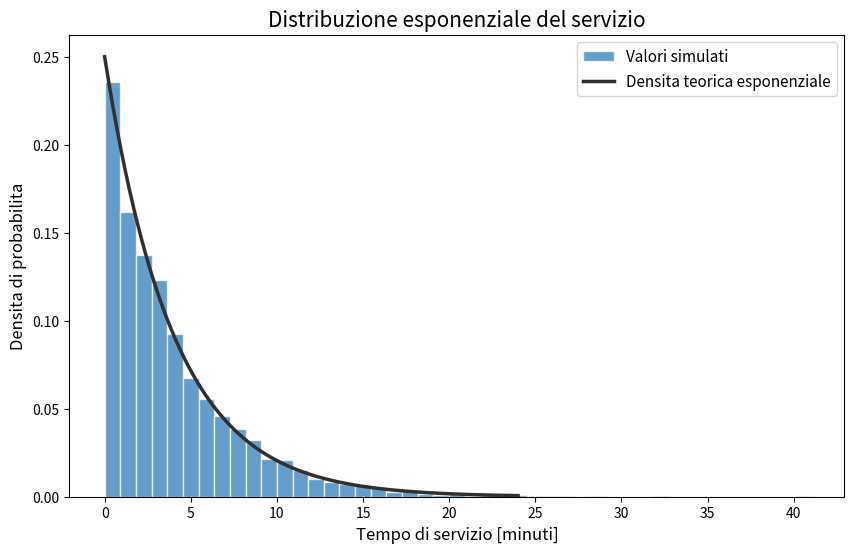
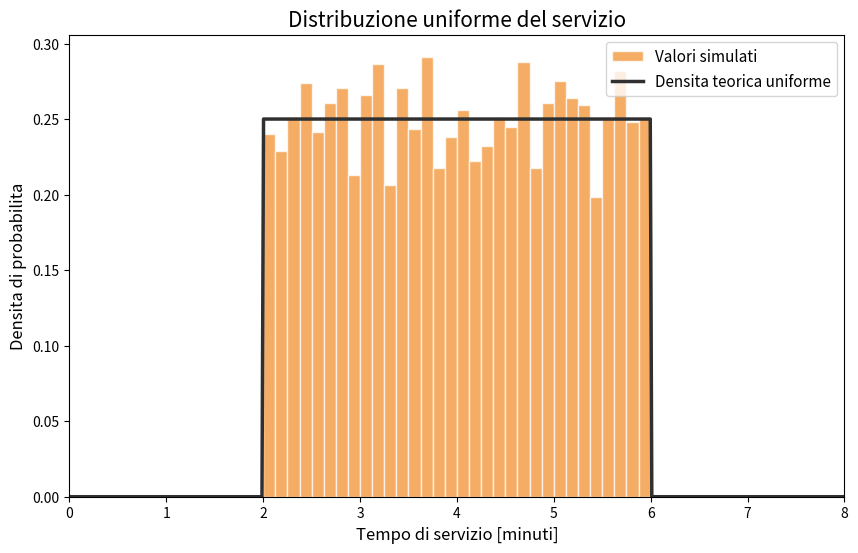
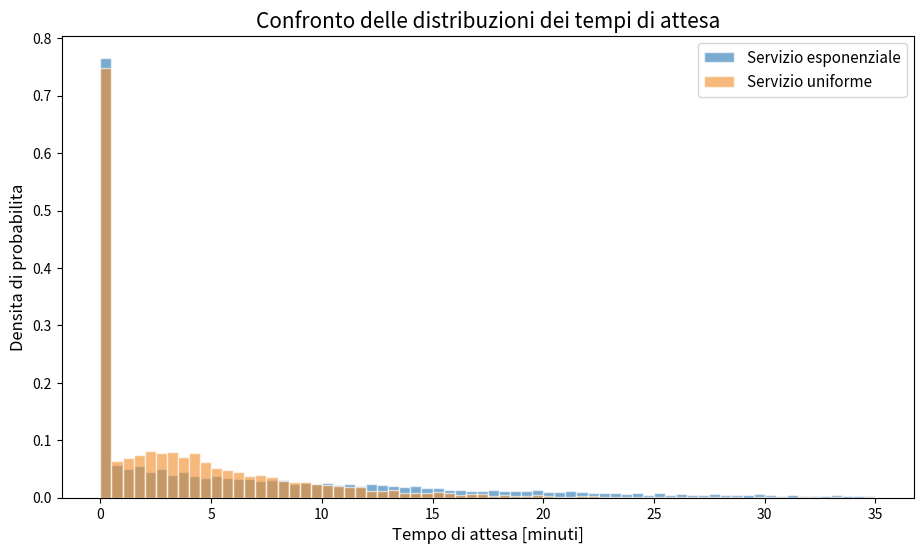
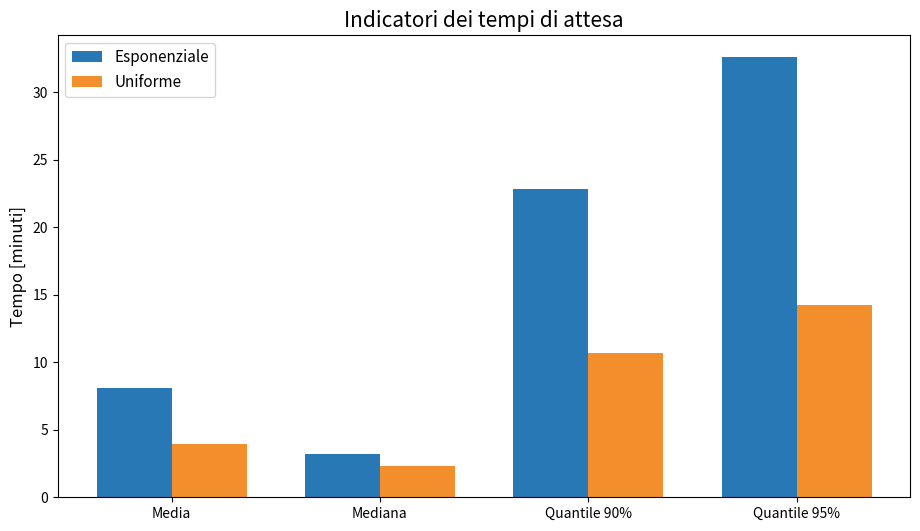
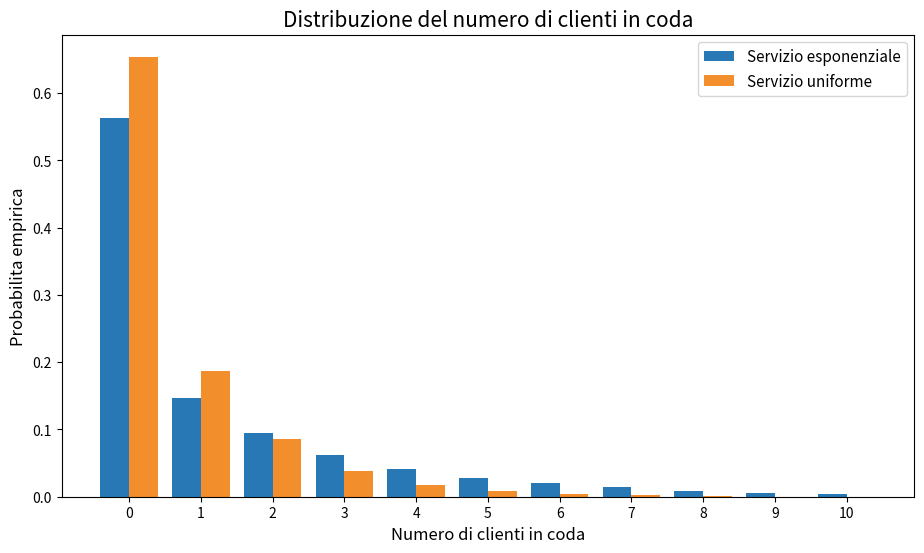
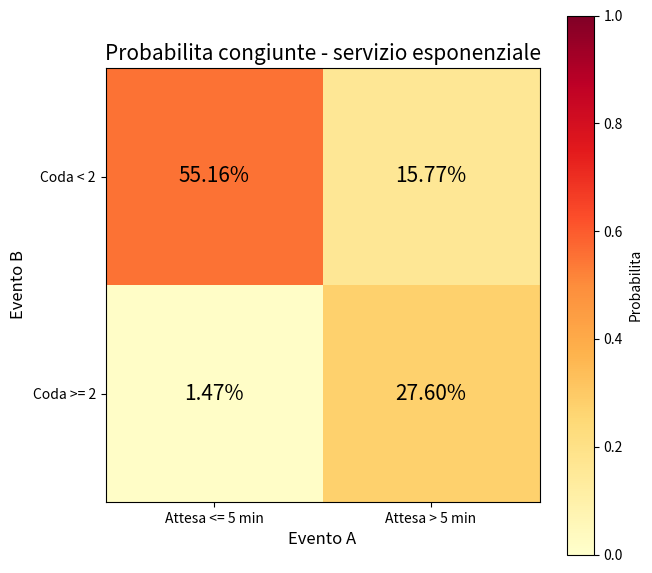
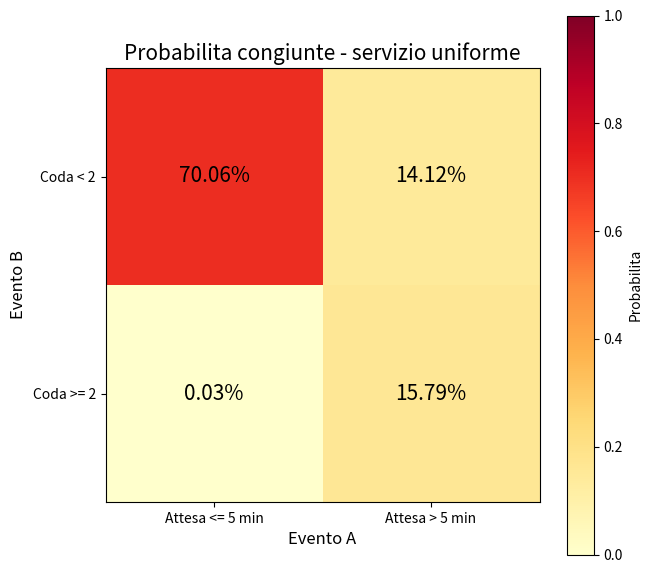
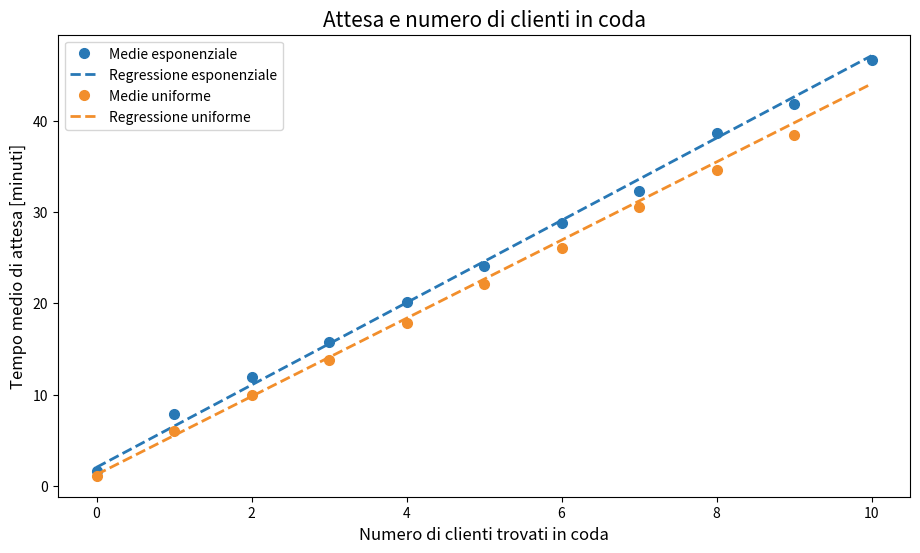
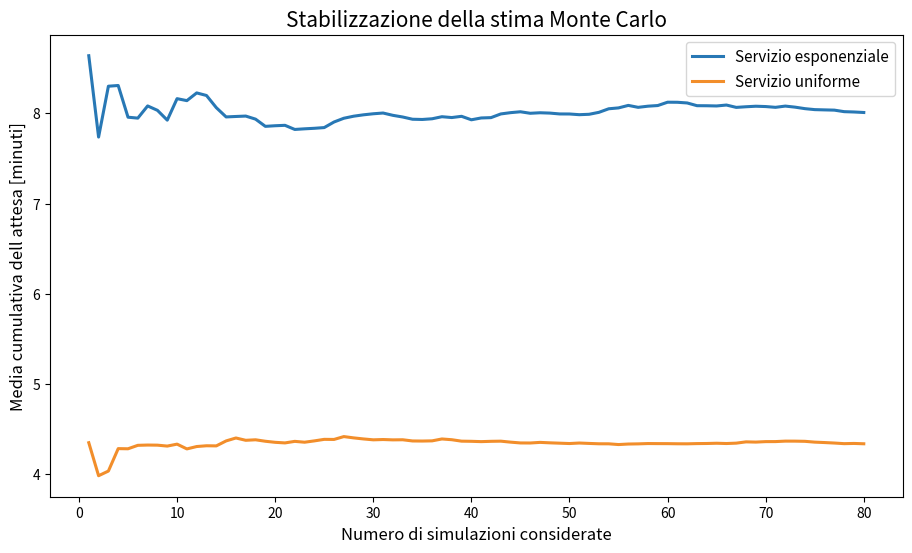
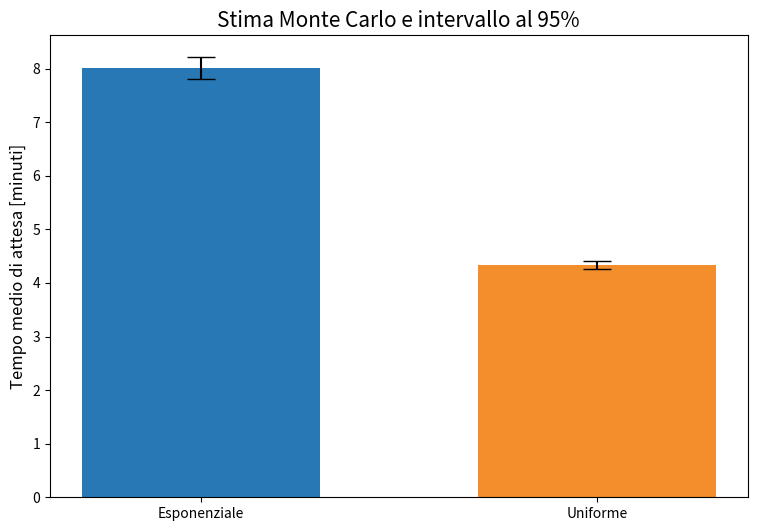
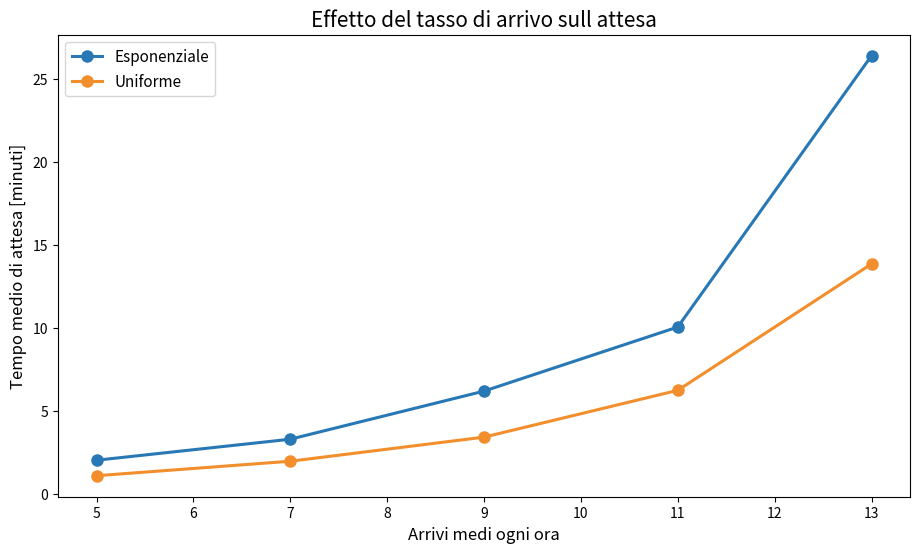
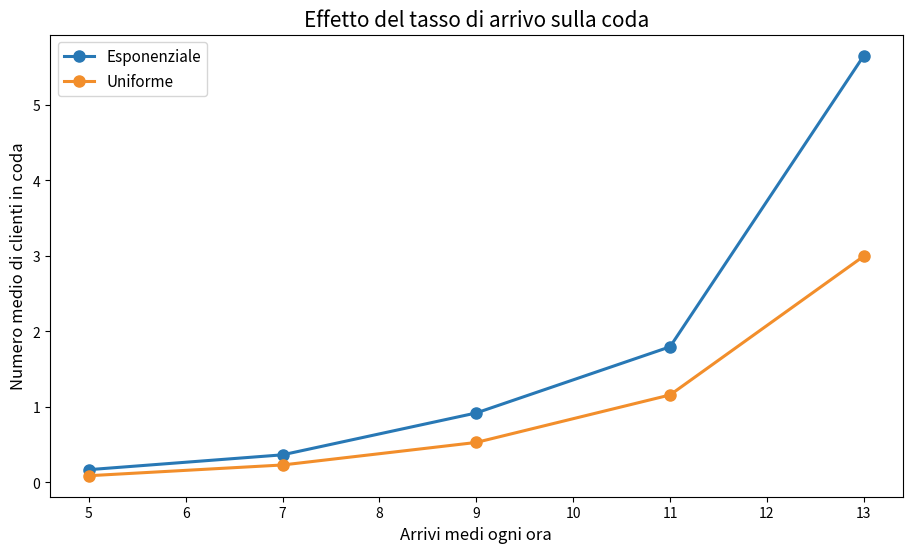
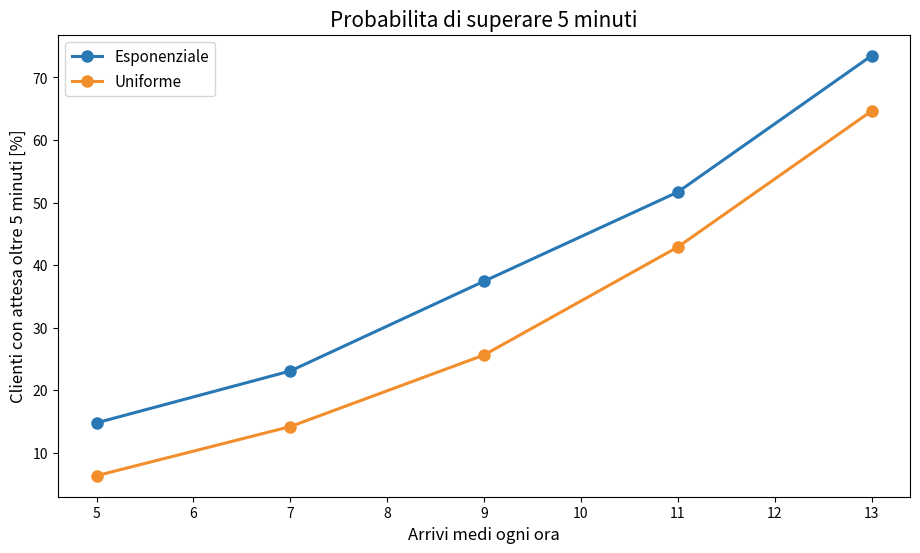

The matplotlib source for these figures, in order:
import numpy as np
import pandas as pd
import matplotlib.pyplot as plt

from scipy.stats import expon
from scipy.stats import uniform
from scipy import stats

np.random.seed(1234)

colore_exp = '#2878B5'
colore_uni = '#F28E2B'
colore_teoria = '#303030'


tasso_arrivi = 10 / 60
tempo_medio_servizio = 4.0
n_clienti = 15000
n_da_scartare = 1000

print("Arrivi medi ogni ora:", tasso_arrivi * 60)
print("Tempo medio di servizio:", tempo_medio_servizio, "minuti")
print("Clienti simulati:", n_clienti)


anteprima_exp = expon.rvs(scale=4, size=5000)
x_exp = np.linspace(0, 24, 500)

plt.figure(figsize=(10, 6))
plt.hist(anteprima_exp, bins=45, density=True,
         color=colore_exp, alpha=0.72,
         edgecolor='white', label='Valori simulati')
plt.plot(x_exp, expon.pdf(x_exp, scale=4),
         color=colore_teoria, linewidth=2.5,
         label='Densita teorica esponenziale')
plt.xlabel('Tempo di servizio [minuti]', fontsize=12)
plt.ylabel('Densita di probabilita', fontsize=12)
plt.title('Distribuzione esponenziale del servizio', fontsize=15)
plt.legend(fontsize=11)
plt.show()


anteprima_uni = uniform.rvs(loc=2, scale=4, size=5000)
x_uni = np.linspace(0, 8, 500)

plt.figure(figsize=(10, 6))
plt.hist(anteprima_uni, bins=32, density=True,
         color=colore_uni, alpha=0.72,
         edgecolor='white', label='Valori simulati')
plt.plot(x_uni, uniform.pdf(x_uni, loc=2, scale=4),
         color=colore_teoria, linewidth=2.5,
         label='Densita teorica uniforme')
plt.xlabel('Tempo di servizio [minuti]', fontsize=12)
plt.ylabel('Densita di probabilita', fontsize=12)
plt.title('Distribuzione uniforme del servizio', fontsize=15)
plt.xlim(0, 8)
plt.legend(fontsize=11)
plt.show()


confronto_servizio_anteprima = pd.DataFrame({
    'modello': ['Esponenziale', 'Uniforme'],
    'media_teorica': [4.0, 4.0],
    'media_simulata': [anteprima_exp.mean(), anteprima_uni.mean()],
    'std_teorica': [4.0, (6-2)/np.sqrt(12)],
    'std_simulata': [anteprima_exp.std(), anteprima_uni.std()],
    'minimo_simulato': [anteprima_exp.min(), anteprima_uni.min()],
    'massimo_simulato': [anteprima_exp.max(), anteprima_uni.max()]
})

confronto_servizio_anteprima


def simula_coda(n, tasso_arrivi, tempo_medio_servizio, tipo_servizio):
    intervalli_arrivo = expon.rvs(scale=1/tasso_arrivi, size=n)

    tempi_arrivo = np.zeros(n)
    for i in range(1, n):
        tempi_arrivo[i] = tempi_arrivo[i-1] + intervalli_arrivo[i]

    if tipo_servizio == 'esponenziale':
        tempi_servizio = expon.rvs(scale=tempo_medio_servizio, size=n)
    else:
        tempi_servizio = uniform.rvs(loc=2, scale=4, size=n)

    inizio_servizio = np.zeros(n)
    fine_servizio = np.zeros(n)
    tempi_attesa = np.zeros(n)
    numero_in_coda = np.zeros(n, dtype=int)

    primo_non_uscito = 0

    for i in range(n):
        if i == 0:
            inizio_servizio[i] = tempi_arrivo[i]
        else:
            inizio_servizio[i] = max(tempi_arrivo[i], fine_servizio[i-1])

        tempi_attesa[i] = inizio_servizio[i] - tempi_arrivo[i]
        fine_servizio[i] = inizio_servizio[i] + tempi_servizio[i]

        while (primo_non_uscito < i and
               fine_servizio[primo_non_uscito] <= tempi_arrivo[i]):
            primo_non_uscito = primo_non_uscito + 1

        persone_presenti = i - primo_non_uscito
        numero_in_coda[i] = max(persone_presenti - 1, 0)

    dati = pd.DataFrame({
        'arrivo': tempi_arrivo,
        'servizio': tempi_servizio,
        'inizio_servizio': inizio_servizio,
        'fine_servizio': fine_servizio,
        'attesa': tempi_attesa,
        'numero_in_coda': numero_in_coda
    })

    return dati


dati_exp = simula_coda(n_clienti, tasso_arrivi,
                       tempo_medio_servizio, 'esponenziale')
dati_uni = simula_coda(n_clienti, tasso_arrivi,
                       tempo_medio_servizio, 'uniforme')

dati_exp = dati_exp.iloc[n_da_scartare:]
dati_uni = dati_uni.iloc[n_da_scartare:]

print("Clienti analizzati per ogni modello:", len(dati_exp))
dati_exp.head(10)


D_exp, p_exp = stats.kstest(dati_exp.servizio,
                            expon(scale=4).cdf)
D_uni, p_uni = stats.kstest(dati_uni.servizio,
                            uniform(loc=2, scale=4).cdf)

controllo_modelli = pd.DataFrame({
    'modello': ['Esponenziale', 'Uniforme'],
    'media_teorica': [4.0, 4.0],
    'media_stimata': [dati_exp.servizio.mean(), dati_uni.servizio.mean()],
    'std_teorica': [4.0, (6-2)/np.sqrt(12)],
    'std_stimata': [dati_exp.servizio.std(), dati_uni.servizio.std()],
    'D_KS': [D_exp, D_uni],
    'p_value_KS': [p_exp, p_uni]
})

controllo_modelli


def riassunto(dati, nome):
    return {
        'modello': nome,
        'media': dati.attesa.mean(),
        'mediana': dati.attesa.median(),
        'deviazione_standard': dati.attesa.std(),
        'varianza': dati.attesa.var(),
        'primo_quartile': dati.attesa.quantile(0.25),
        'terzo_quartile': dati.attesa.quantile(0.75),
        'quantile_90': dati.attesa.quantile(0.90),
        'quantile_95': dati.attesa.quantile(0.95),
        'prob_attesa_zero': (dati.attesa == 0).mean(),
        'prob_oltre_5_min': (dati.attesa > 5).mean(),
        'prob_oltre_10_min': (dati.attesa > 10).mean(),
        'numero_medio_in_coda': dati.numero_in_coda.mean(),
        'numero_massimo_in_coda': dati.numero_in_coda.max()
    }

statistiche_attesa = pd.DataFrame([
    riassunto(dati_exp, 'Esponenziale'),
    riassunto(dati_uni, 'Uniforme')
])

statistiche_attesa


plt.figure(figsize=(11, 6))
plt.hist(dati_exp.attesa, bins=70, range=(0, 35), density=True,
         color=colore_exp, alpha=0.62, edgecolor='white',
         label='Servizio esponenziale')
plt.hist(dati_uni.attesa, bins=70, range=(0, 35), density=True,
         color=colore_uni, alpha=0.62, edgecolor='white',
         label='Servizio uniforme')
plt.xlabel('Tempo di attesa [minuti]', fontsize=12)
plt.ylabel('Densita di probabilita', fontsize=12)
plt.title('Confronto delle distribuzioni dei tempi di attesa', fontsize=15)
plt.legend(fontsize=11)
plt.show()


etichette = ['Media', 'Mediana', 'Quantile 90%', 'Quantile 95%']
valori_exp = [dati_exp.attesa.mean(), dati_exp.attesa.median(),
              dati_exp.attesa.quantile(0.90), dati_exp.attesa.quantile(0.95)]
valori_uni = [dati_uni.attesa.mean(), dati_uni.attesa.median(),
              dati_uni.attesa.quantile(0.90), dati_uni.attesa.quantile(0.95)]

x_pos = np.arange(len(etichette))
larghezza = 0.36

plt.figure(figsize=(11, 6))
plt.bar(x_pos-larghezza/2, valori_exp, width=larghezza,
        color=colore_exp, label='Esponenziale')
plt.bar(x_pos+larghezza/2, valori_uni, width=larghezza,
        color=colore_uni, label='Uniforme')
plt.xticks(x_pos, etichette)
plt.ylabel('Tempo [minuti]', fontsize=12)
plt.title('Indicatori dei tempi di attesa', fontsize=15)
plt.legend(fontsize=11)
plt.show()


valori_coda = np.arange(0, 11)
frequenze_exp = []
frequenze_uni = []

for n in valori_coda:
    frequenze_exp.append((dati_exp.numero_in_coda == n).mean())
    frequenze_uni.append((dati_uni.numero_in_coda == n).mean())

plt.figure(figsize=(11, 6))
plt.bar(valori_coda-0.2, frequenze_exp, width=0.4,
        color=colore_exp, label='Servizio esponenziale')
plt.bar(valori_coda+0.2, frequenze_uni, width=0.4,
        color=colore_uni, label='Servizio uniforme')
plt.xlabel('Numero di clienti in coda', fontsize=12)
plt.ylabel('Probabilita empirica', fontsize=12)
plt.title('Distribuzione del numero di clienti in coda', fontsize=15)
plt.xticks(valori_coda)
plt.legend(fontsize=11)
plt.show()


def matrice_eventi(dati):
    A = dati.attesa > 5
    B = dati.numero_in_coda >= 2

    matrice = np.array([
        [(~A & ~B).mean(), (A & ~B).mean()],
        [(~A & B).mean(),  (A & B).mean()]
    ])

    return matrice


matrice_exp = matrice_eventi(dati_exp)
matrice_uni = matrice_eventi(dati_uni)

print("Somma probabilita esponenziale:", matrice_exp.sum())
print("Somma probabilita uniforme:", matrice_uni.sum())


def grafico_matrice_probabilita(matrice, titolo):
    fig, ax = plt.subplots(figsize=(7, 7))
    immagine = ax.imshow(matrice, cmap='YlOrRd', vmin=0, vmax=1)

    ax.set_xticks([0, 1])
    ax.set_xticklabels(['Attesa <= 5 min', 'Attesa > 5 min'])
    ax.set_yticks([0, 1])
    ax.set_yticklabels(['Coda < 2', 'Coda >= 2'])

    for i in range(2):
        for j in range(2):
            ax.text(j, i, '{:.2%}'.format(matrice[i, j]),
                    ha='center', va='center', fontsize=15,
                    color='black')

    ax.set_xlabel('Evento A', fontsize=12)
    ax.set_ylabel('Evento B', fontsize=12)
    ax.set_title(titolo, fontsize=15)
    barra = fig.colorbar(immagine, ax=ax)
    barra.set_label('Probabilita')
    plt.show()


grafico_matrice_probabilita(
    matrice_exp,
    'Probabilita congiunte - servizio esponenziale'
)


grafico_matrice_probabilita(
    matrice_uni,
    'Probabilita congiunte - servizio uniforme'
)


def calcola_probabilita(dati, nome):
    A = dati.attesa > 5
    B = dati.numero_in_coda >= 2

    p_A = A.mean()
    p_B = B.mean()
    p_AB = (A & B).mean()
    p_A_dato_B = p_AB / p_B
    p_B_dato_A = p_AB / p_A

    return {
        'modello': nome,
        'P(A)': p_A,
        'P(B)': p_B,
        'P(A intersezione B)': p_AB,
        'P(A)P(B)': p_A*p_B,
        'P(A dato B)': p_A_dato_B,
        'P(B dato A)': p_B_dato_A
    }


tabella_probabilita = pd.DataFrame([
    calcola_probabilita(dati_exp, 'Esponenziale'),
    calcola_probabilita(dati_uni, 'Uniforme')
])

tabella_probabilita


def calcola_regressione(dati, nome):
    risultato = stats.linregress(dati.numero_in_coda, dati.attesa)

    return {
        'modello': nome,
        'intercetta': risultato.intercept,
        'pendenza': risultato.slope,
        'r': risultato.rvalue,
        'r_quadro': risultato.rvalue**2,
        'p_value': risultato.pvalue,
        'errore_pendenza': risultato.stderr
    }


reg_exp = stats.linregress(dati_exp.numero_in_coda, dati_exp.attesa)
reg_uni = stats.linregress(dati_uni.numero_in_coda, dati_uni.attesa)

tabella_regressione = pd.DataFrame([
    calcola_regressione(dati_exp, 'Esponenziale'),
    calcola_regressione(dati_uni, 'Uniforme')
])

tabella_regressione


valori_regressione = np.arange(0, 11)
medie_coda_exp = []
medie_coda_uni = []

for n in valori_regressione:
    gruppo_exp = dati_exp[dati_exp.numero_in_coda == n]
    gruppo_uni = dati_uni[dati_uni.numero_in_coda == n]
    medie_coda_exp.append(gruppo_exp.attesa.mean())
    medie_coda_uni.append(gruppo_uni.attesa.mean())

retta_exp = reg_exp.intercept + reg_exp.slope * valori_regressione
retta_uni = reg_uni.intercept + reg_uni.slope * valori_regressione

plt.figure(figsize=(11, 6))
plt.plot(valori_regressione, medie_coda_exp, 'o',
         color=colore_exp, markersize=7,
         label='Medie esponenziale')
plt.plot(valori_regressione, retta_exp,
         color=colore_exp, linewidth=2, linestyle='--',
         label='Regressione esponenziale')
plt.plot(valori_regressione, medie_coda_uni, 'o',
         color=colore_uni, markersize=7,
         label='Medie uniforme')
plt.plot(valori_regressione, retta_uni,
         color=colore_uni, linewidth=2, linestyle='--',
         label='Regressione uniforme')
plt.xlabel('Numero di clienti trovati in coda', fontsize=12)
plt.ylabel('Tempo medio di attesa [minuti]', fontsize=12)
plt.title('Attesa e numero di clienti in coda', fontsize=15)
plt.legend(fontsize=10)
plt.show()


def ripeti_simulazioni(n_ripetizioni, n_clienti_mc, tipo_servizio):
    medie = []

    for i in range(n_ripetizioni):
        dati = simula_coda(n_clienti_mc, tasso_arrivi,
                           tempo_medio_servizio, tipo_servizio)
        dati = dati.iloc[300:]
        medie.append(dati.attesa.mean())

    return np.array(medie)


n_ripetizioni = 80
medie_exp = ripeti_simulazioni(n_ripetizioni, 3500, 'esponenziale')
medie_uni = ripeti_simulazioni(n_ripetizioni, 3500, 'uniforme')


numero_prove = np.arange(1, n_ripetizioni+1)
media_cumulativa_exp = medie_exp.cumsum() / numero_prove
media_cumulativa_uni = medie_uni.cumsum() / numero_prove

plt.figure(figsize=(11, 6))
plt.plot(numero_prove, media_cumulativa_exp,
         color=colore_exp, linewidth=2.2,
         label='Servizio esponenziale')
plt.plot(numero_prove, media_cumulativa_uni,
         color=colore_uni, linewidth=2.2,
         label='Servizio uniforme')
plt.xlabel('Numero di simulazioni considerate', fontsize=12)
plt.ylabel('Media cumulativa dell attesa [minuti]', fontsize=12)
plt.title('Stabilizzazione della stima Monte Carlo', fontsize=15)
plt.legend(fontsize=11)
plt.show()


media_mc_exp = medie_exp.mean()
media_mc_uni = medie_uni.mean()
std_mc_exp = medie_exp.std()
std_mc_uni = medie_uni.std()

errore_media_exp = std_mc_exp / np.sqrt(n_ripetizioni)
errore_media_uni = std_mc_uni / np.sqrt(n_ripetizioni)

minimo_95_exp = media_mc_exp - 1.96*errore_media_exp
massimo_95_exp = media_mc_exp + 1.96*errore_media_exp
minimo_95_uni = media_mc_uni - 1.96*errore_media_uni
massimo_95_uni = media_mc_uni + 1.96*errore_media_uni

risultati_mc = pd.DataFrame({
    'modello': ['Esponenziale', 'Uniforme'],
    'media_delle_medie': [media_mc_exp, media_mc_uni],
    'std_delle_medie': [std_mc_exp, std_mc_uni],
    'errore_sulla_media': [errore_media_exp, errore_media_uni],
    'limite_95_inferiore': [minimo_95_exp, minimo_95_uni],
    'limite_95_superiore': [massimo_95_exp, massimo_95_uni]
})

risultati_mc


plt.figure(figsize=(9, 6))
plt.bar([0, 1], [media_mc_exp, media_mc_uni],
        yerr=[1.96*errore_media_exp, 1.96*errore_media_uni],
        capsize=10, color=[colore_exp, colore_uni], width=0.6)
plt.xticks([0, 1], ['Esponenziale', 'Uniforme'])
plt.ylabel('Tempo medio di attesa [minuti]', fontsize=12)
plt.title('Stima Monte Carlo e intervallo al 95%', fontsize=15)
plt.show()


arrivi_ogni_ora = [5, 7, 9, 11, 13]
studio_arrivi = []

for tipo in ['esponenziale', 'uniforme']:
    for arrivi in arrivi_ogni_ora:
        dati = simula_coda(18000, arrivi/60,
                           tempo_medio_servizio, tipo)
        dati = dati.iloc[1000:]

        studio_arrivi.append({
            'servizio': tipo,
            'arrivi_ora': arrivi,
            'attesa_media': dati.attesa.mean(),
            'numero_medio_in_coda': dati.numero_in_coda.mean(),
            'probabilita_oltre_5_min': (dati.attesa > 5).mean()
        })

studio_arrivi = pd.DataFrame(studio_arrivi)
studio_arrivi


selezione_exp = studio_arrivi[studio_arrivi.servizio == 'esponenziale']
selezione_uni = studio_arrivi[studio_arrivi.servizio == 'uniforme']

plt.figure(figsize=(11, 6))
plt.plot(selezione_exp.arrivi_ora, selezione_exp.attesa_media,
         marker='o', markersize=8, linewidth=2.2,
         color=colore_exp, label='Esponenziale')
plt.plot(selezione_uni.arrivi_ora, selezione_uni.attesa_media,
         marker='o', markersize=8, linewidth=2.2,
         color=colore_uni, label='Uniforme')
plt.xlabel('Arrivi medi ogni ora', fontsize=12)
plt.ylabel('Tempo medio di attesa [minuti]', fontsize=12)
plt.title('Effetto del tasso di arrivo sull attesa', fontsize=15)
plt.legend(fontsize=11)
plt.show()


plt.figure(figsize=(11, 6))
plt.plot(selezione_exp.arrivi_ora,
         selezione_exp.numero_medio_in_coda,
         marker='o', markersize=8, linewidth=2.2,
         color=colore_exp, label='Esponenziale')
plt.plot(selezione_uni.arrivi_ora,
         selezione_uni.numero_medio_in_coda,
         marker='o', markersize=8, linewidth=2.2,
         color=colore_uni, label='Uniforme')
plt.xlabel('Arrivi medi ogni ora', fontsize=12)
plt.ylabel('Numero medio di clienti in coda', fontsize=12)
plt.title('Effetto del tasso di arrivo sulla coda', fontsize=15)
plt.legend(fontsize=11)
plt.show()


plt.figure(figsize=(11, 6))
plt.plot(selezione_exp.arrivi_ora,
         100*selezione_exp.probabilita_oltre_5_min,
         marker='o', markersize=8, linewidth=2.2,
         color=colore_exp, label='Esponenziale')
plt.plot(selezione_uni.arrivi_ora,
         100*selezione_uni.probabilita_oltre_5_min,
         marker='o', markersize=8, linewidth=2.2,
         color=colore_uni, label='Uniforme')
plt.xlabel('Arrivi medi ogni ora', fontsize=12)
plt.ylabel('Clienti con attesa oltre 5 minuti [%]', fontsize=12)
plt.title('Probabilita di superare 5 minuti', fontsize=15)
plt.legend(fontsize=11)
plt.show()
